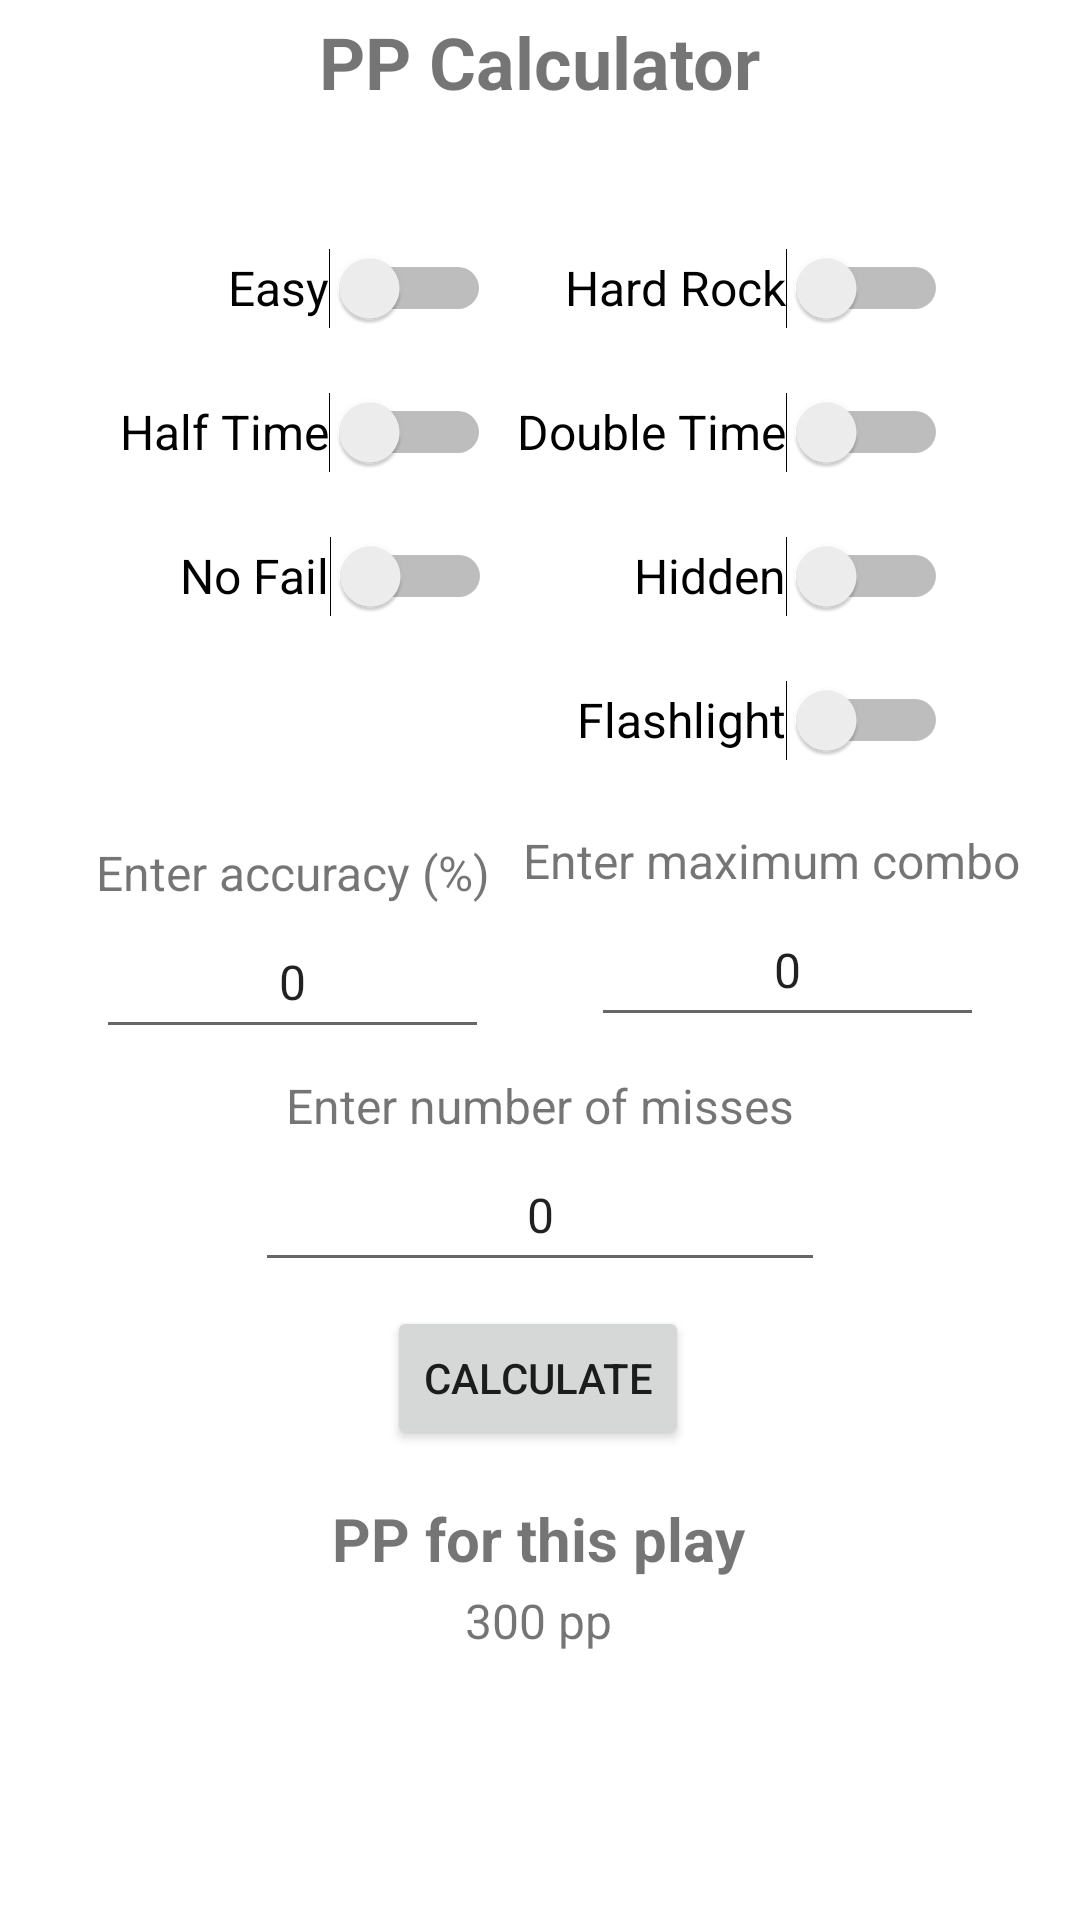

Android layout source for this screen:
<!-- AndroidManifest.xml: application theme Theme.Beatmapp -->
<!-- res/layout/fragment_performance.xml -->
<?xml version="1.0" encoding="utf-8"?>
<androidx.constraintlayout.widget.ConstraintLayout xmlns:android="http://schemas.android.com/apk/res/android"
    xmlns:app="http://schemas.android.com/apk/res-auto"
    xmlns:tools="http://schemas.android.com/tools"
    android:layout_width="match_parent"
    android:layout_height="match_parent"
    tools:context=".PerformanceFragment" >

    <EditText
        android:id="@+id/maxCombo"
        android:layout_width="131dp"
        android:layout_height="48dp"
        android:layout_marginEnd="32dp"
        android:ems="10"
        android:inputType="numberSigned"
        android:minHeight="48dp"
        android:text="@string/input_value"
        android:textAlignment="center"
        android:textSize="16sp"
        app:layout_constraintEnd_toEndOf="parent"
        app:layout_constraintTop_toBottomOf="@+id/textView6" />

    <TextView
        android:id="@+id/textView8"
        android:layout_width="wrap_content"
        android:layout_height="wrap_content"
        android:layout_marginTop="16dp"
        android:text="@string/pp_text"
        android:textSize="20sp"
        android:textStyle="bold"
        app:layout_constraintEnd_toEndOf="parent"
        app:layout_constraintHorizontal_bias="0.498"
        app:layout_constraintStart_toStartOf="parent"
        app:layout_constraintTop_toBottomOf="@+id/button2" />

    <Switch
        android:id="@+id/flashLight"
        android:layout_width="wrap_content"
        android:layout_height="wrap_content"
        android:layout_marginEnd="44dp"
        android:minHeight="48dp"
        android:text="@string/flashlight_mod"
        android:textSize="16sp"
        app:layout_constraintEnd_toEndOf="parent"
        app:layout_constraintTop_toBottomOf="@+id/hiddenSwitch" />

    <TextView
        android:id="@+id/textView10"
        android:layout_width="wrap_content"
        android:layout_height="wrap_content"
        android:layout_marginTop="3dp"
        android:text="@string/pp_value"
        android:textSize="16sp"
        app:layout_constraintEnd_toEndOf="parent"
        app:layout_constraintHorizontal_bias="0.498"
        app:layout_constraintStart_toStartOf="parent"
        app:layout_constraintTop_toBottomOf="@+id/textView8" />

    <TextView
        android:id="@+id/textView7"
        android:layout_width="wrap_content"
        android:layout_height="wrap_content"
        android:layout_marginStart="32dp"
        android:layout_marginTop="64dp"
        android:text="@string/accuracy_text"
        android:textSize="16sp"
        app:layout_constraintStart_toStartOf="parent"
        app:layout_constraintTop_toBottomOf="@+id/noFailSwitch" />

    <Switch
        android:id="@+id/doubleTimeSwitch"
        android:layout_width="wrap_content"
        android:layout_height="wrap_content"
        android:layout_marginEnd="44dp"
        android:minHeight="48dp"
        android:text="@string/doubletime_mod"
        android:textSize="16sp"
        app:layout_constraintEnd_toEndOf="parent"
        app:layout_constraintTop_toBottomOf="@+id/hardRockSwitch" />

    <TextView
        android:id="@+id/textView5"
        android:layout_width="wrap_content"
        android:layout_height="wrap_content"
        android:text="@string/pp_title"
        android:textAlignment="center"
        android:textSize="24sp"
        android:textStyle="bold"
        app:layout_constraintBottom_toBottomOf="parent"
        app:layout_constraintEnd_toEndOf="parent"
        app:layout_constraintHorizontal_bias="0.498"
        app:layout_constraintStart_toStartOf="parent"
        app:layout_constraintTop_toTopOf="parent"
        app:layout_constraintVertical_bias="0.007" />

    <EditText
        android:id="@+id/accuracy"
        android:layout_width="131dp"
        android:layout_height="48dp"
        android:layout_marginStart="32dp"
        android:ems="10"
        android:inputType="numberSigned"
        android:minHeight="48dp"
        android:text="@string/input_value"
        android:textAlignment="center"
        android:textSize="16sp"
        app:layout_constraintStart_toStartOf="parent"
        app:layout_constraintTop_toBottomOf="@+id/textView7" />

    <TextView
        android:id="@+id/textView9"
        android:layout_width="wrap_content"
        android:layout_height="wrap_content"
        android:layout_marginTop="12dp"
        android:text="@string/misses_text"
        android:textSize="16sp"
        app:layout_constraintEnd_toEndOf="parent"
        app:layout_constraintStart_toStartOf="parent"
        app:layout_constraintTop_toBottomOf="@+id/maxCombo" />

    <Switch
        android:id="@+id/hiddenSwitch"
        android:layout_width="wrap_content"
        android:layout_height="wrap_content"
        android:layout_marginEnd="44dp"
        android:minHeight="48dp"
        android:text="@string/hidden_mod"
        android:textSize="16sp"
        app:layout_constraintEnd_toEndOf="parent"
        app:layout_constraintTop_toBottomOf="@+id/doubleTimeSwitch" />

    <Switch
        android:id="@+id/hardRockSwitch"
        android:layout_width="wrap_content"
        android:layout_height="wrap_content"
        android:layout_marginTop="72dp"
        android:layout_marginEnd="44dp"
        android:minHeight="48dp"
        android:text="@string/hardrock_mod"
        android:textSize="16sp"
        app:layout_constraintEnd_toEndOf="parent"
        app:layout_constraintTop_toTopOf="parent" />

    <Switch
        android:id="@+id/halfTimeSwitch"
        android:layout_width="wrap_content"
        android:layout_height="wrap_content"
        android:layout_marginStart="40dp"
        android:minHeight="48dp"
        android:text="@string/halftime_mod"
        android:textSize="16sp"
        app:layout_constraintStart_toStartOf="parent"
        app:layout_constraintTop_toBottomOf="@+id/easySwitch" />

    <TextView
        android:id="@+id/textView6"
        android:layout_width="wrap_content"
        android:layout_height="wrap_content"
        android:layout_marginTop="12dp"
        android:layout_marginEnd="20dp"
        android:text="@string/combo_text"
        android:textSize="16sp"
        app:layout_constraintEnd_toEndOf="parent"
        app:layout_constraintTop_toBottomOf="@+id/flashLight" />

    <EditText
        android:id="@+id/misses"
        android:layout_width="wrap_content"
        android:layout_height="wrap_content"
        android:ems="10"
        android:inputType="numberSigned"
        android:minHeight="48dp"
        android:text="@string/input_value"
        android:textAlignment="center"
        android:textSize="16sp"
        app:layout_constraintEnd_toEndOf="parent"
        app:layout_constraintStart_toStartOf="parent"
        app:layout_constraintTop_toBottomOf="@+id/textView9" />

    <Switch
        android:id="@+id/easySwitch"
        android:layout_width="wrap_content"
        android:layout_height="wrap_content"
        android:layout_marginStart="76dp"
        android:layout_marginTop="72dp"
        android:minHeight="48dp"
        android:text="@string/easy_mod"
        android:textSize="16sp"
        app:layout_constraintStart_toStartOf="parent"
        app:layout_constraintTop_toTopOf="parent" />

    <Switch
        android:id="@+id/noFailSwitch"
        android:layout_width="wrap_content"
        android:layout_height="wrap_content"
        android:layout_marginStart="60dp"
        android:minHeight="48dp"
        android:text="@string/nofail_mod"
        android:textSize="16sp"
        app:layout_constraintStart_toStartOf="parent"
        app:layout_constraintTop_toBottomOf="@+id/halfTimeSwitch" />

    <Button
        android:id="@+id/button2"
        android:layout_width="wrap_content"
        android:layout_height="wrap_content"
        android:layout_marginTop="8dp"
        android:text="@string/calculate_button"
        app:layout_constraintEnd_toEndOf="parent"
        app:layout_constraintHorizontal_bias="0.498"
        app:layout_constraintStart_toStartOf="parent"
        app:layout_constraintTop_toBottomOf="@+id/misses" />

</androidx.constraintlayout.widget.ConstraintLayout>
<!-- resources referenced by this layout -->
<resources>
  <string name="accuracy_text">Enter accuracy (%)</string>
  <string name="calculate_button">Calculate</string>
  <string name="combo_text">Enter maximum combo</string>
  <string name="doubletime_mod">Double Time</string>
  <string name="easy_mod">Easy</string>
  <string name="flashlight_mod">Flashlight</string>
  <string name="halftime_mod">Half Time</string>
  <string name="hardrock_mod">Hard Rock</string>
  <string name="hidden_mod">Hidden</string>
  <string name="input_value">0</string>
  <string name="misses_text">Enter number of misses</string>
  <string name="nofail_mod">No Fail</string>
  <string name="pp_text">PP for this play</string>
  <string name="pp_title">PP Calculator</string>
  <string name="pp_value">300 pp</string>
  <style name="Theme.Beatmapp" parent="Theme.MaterialComponents.DayNight.DarkActionBar">
          
          <item name="colorPrimary">@color/purple_500</item>
          <item name="colorPrimaryVariant">@color/purple_700</item>
          <item name="colorOnPrimary">@color/white</item>
          
          <item name="colorSecondary">@color/teal_200</item>
          <item name="colorSecondaryVariant">@color/teal_700</item>
          <item name="colorOnSecondary">@color/black</item>
          
          <item name="android:statusBarColor" tools:targetApi="l">?attr/colorPrimaryVariant</item>
          
      </style>
  <!-- not gathered from this repository: default colours our renderer supplied (Android Studio template values) -->
  <color name="purple_500">#FF6200EE</color>
  <color name="purple_700">#FF3700B3</color>
  <color name="teal_200">#FF03DAC5</color>
  <color name="teal_700">#FF018786</color>
  <color name="black">#FF000000</color>
  <color name="white">#FFFFFFFF</color>
</resources>
